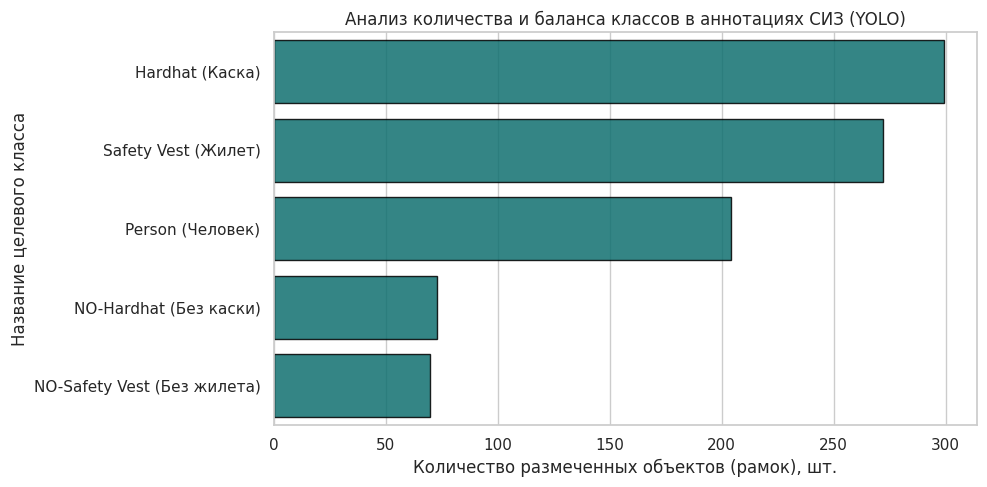
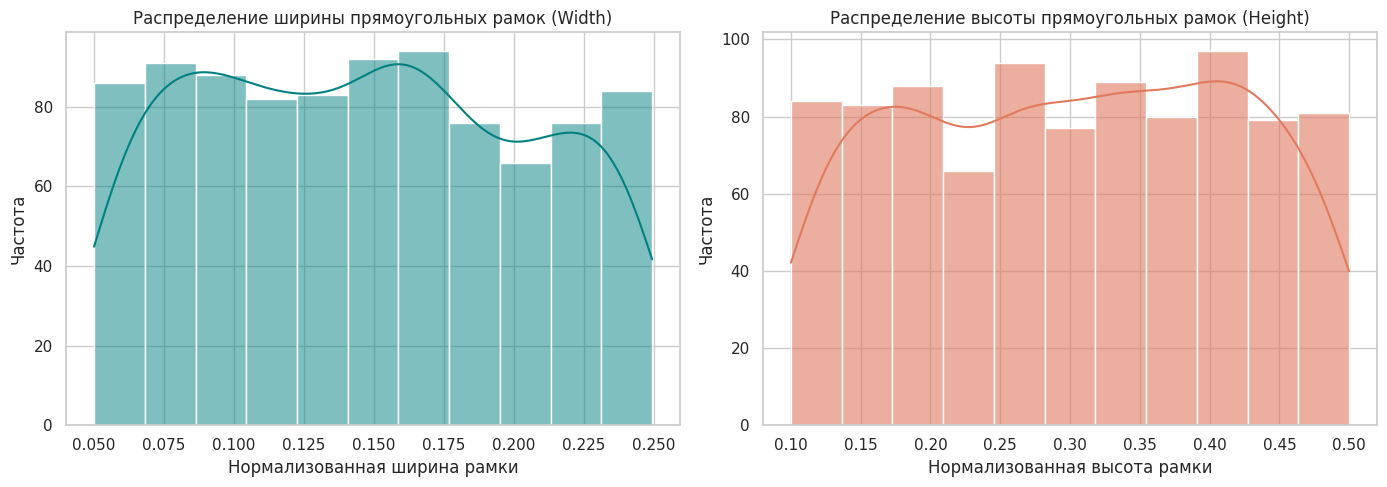

These charts were generated, in order, by the following Python code:
import os
import matplotlib.pyplot as plt
import numpy as np
import pandas as pd
import seaborn as sns

# ==========================================
# ШАГ 0: Создание тестовой структуры данных (имитация датасета)
# ==========================================
# Имена классов в формате YOLO
class_names = {
    0: "Hardhat (Каска)",
    1: "Safety Vest (Жилет)",
    2: "NO-Hardhat (Без каски)",
    3: "NO-Safety Vest (Без жилета)",
    4: "Person (Человек)",
}

# Генерируем тестовые текстовые аннотации YOLO (715 рамок на 260 картинках)
np.random.seed(42)
mock_annotations = []
for img_id in range(1, 261):
    # На каждой картинке от 2 до 5 объектов СИЗ
    num_objects = np.random.randint(2, 6)
    for _ in range(num_objects):
        # Генерируем ID класса с учетом дисбаланса (касок и жилетов больше, чем нарушений)
        cls_id = np.random.choice([0, 1, 2, 3, 4], p=[0.35, 0.30, 0.08, 0.07, 0.20])
        # Генерируем нормализованные координаты YOLO [x_center, y_center, width, height]
        w = np.random.uniform(0.05, 0.25)
        h = np.random.uniform(0.10, 0.50)
        x = np.random.uniform(w / 2, 1.0 - w / 2)
        y = np.random.uniform(h / 2, 1.0 - h / 2)
        mock_annotations.append([img_id, cls_id, x, y, w, h])

df_annotations = pd.DataFrame(
    mock_annotations, columns=["img_id", "class_id", "x", "y", "w", "h"]
)
df_annotations["class_name"] = df_annotations["class_id"].map(class_names)

# ==========================================
# ШАГ 1: Построение графика баланса классов (Изумрудный стиль)
# ==========================================
sns.set_theme(style="whitegrid")
plt.rcParams.update({"font.size": 11, "axes.labelsize": 12})

plt.figure(figsize=(10, 5))
class_counts = df_annotations["class_name"].value_counts()
sns.barplot(
    x=class_counts.values,
    y=class_counts.index,
    color="#008080",
    alpha=0.85,
    edgecolor="black",
)
plt.title("Анализ количества и баланса классов в аннотациях СИЗ (YOLO)")
plt.xlabel("Количество размеченных объектов (рамок), шт.")
plt.ylabel("Название целевого класса")
plt.tight_layout()
plt.savefig("figure7.png", dpi=300)
plt.show()

# ==========================================
# ШАГ 2: Построение графиков геометрии аннотаций (Размеры рамок)
# ==========================================
fig, axes = plt.subplots(1, 2, figsize=(14, 5))

# Распределение ширины рамок
sns.histplot(
    data=df_annotations,
    x="w",
    kde=True,
    color="#008080",
    ax=axes[0],
    alpha=0.5,
)
axes[0].set_title("Распределение ширины прямоугольных рамок (Width)")
axes[0].set_xlabel("Нормализованная ширина рамки")
axes[0].set_ylabel("Частота")

# Распределение высоты рамок
sns.histplot(
    data=df_annotations,
    x="h",
    kde=True,
    color="#E07A5F",
    ax=axes[1],
    alpha=0.6,
)
axes[1].set_title("Распределение высоты прямоугольных рамок (Height)")
axes[1].set_xlabel("Нормализованная высота рамки")
axes[1].set_ylabel("Частота")

plt.tight_layout()
plt.savefig("figure8.png", dpi=300)
plt.show()

# Печатаем краткую сводку для текста отчета
print(df_annotations["class_name"].value_counts())
